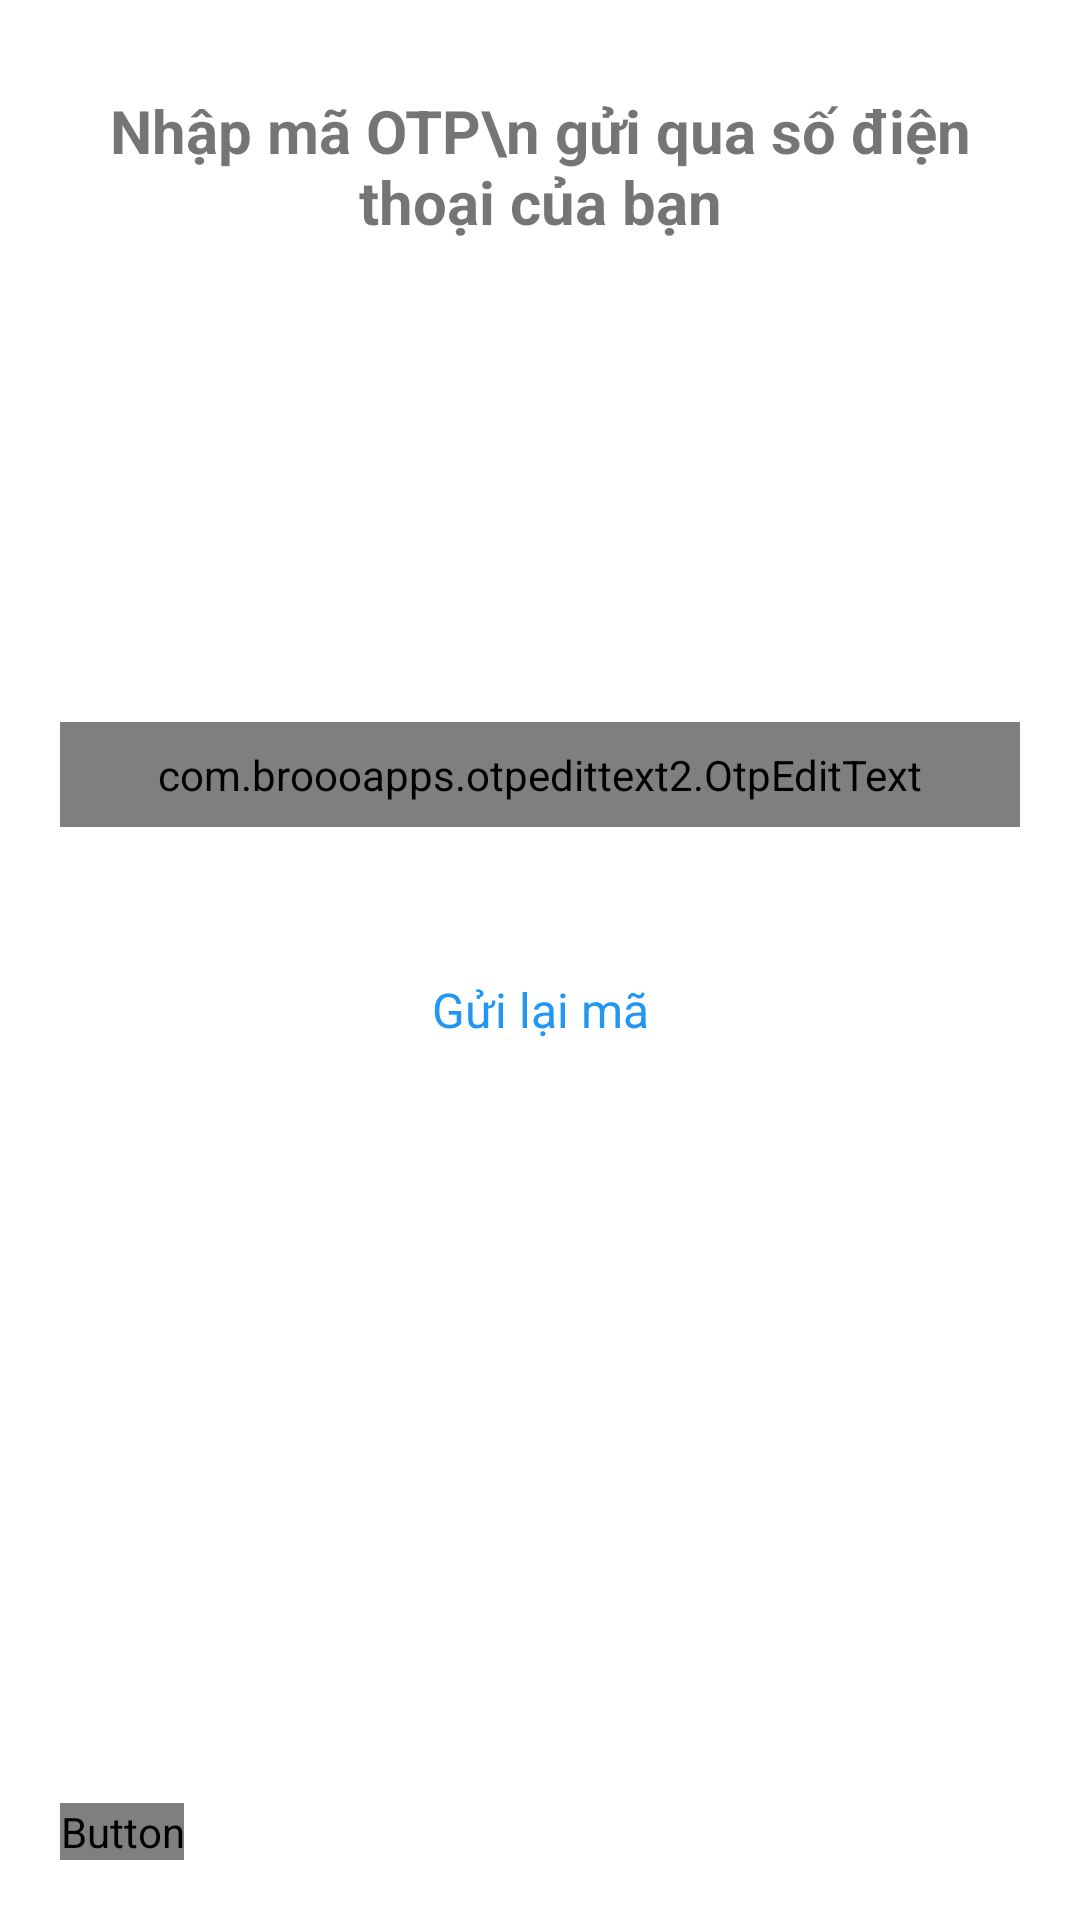

This screen was rendered from an Android layout file. Write that file and the resources it references.
<!-- AndroidManifest.xml: application theme Theme.BarberShop -->
<!-- res/layout/fragment_booking_otp.xml -->
<?xml version="1.0" encoding="utf-8"?>
<FrameLayout xmlns:android="http://schemas.android.com/apk/res/android"
    xmlns:tools="http://schemas.android.com/tools"
    android:layout_width="match_parent"
    android:layout_height="match_parent"
    xmlns:app="http://schemas.android.com/apk/res-auto"
    tools:context=".fragments.BookingOTP">

    <LinearLayout
        android:layout_width="match_parent"
        android:layout_height="match_parent"
        android:orientation="vertical"
        android:padding="20dp"
        android:gravity="center_horizontal">

        <TextView
            android:layout_width="wrap_content"
            android:layout_height="wrap_content"
            android:layout_marginVertical="10dp"
            android:text="Nhập mã OTP\n gửi qua số điện thoại của bạn"
            android:textAlignment="center"
            android:textSize="20sp"
            android:textStyle="bold" />
        <LinearLayout
            android:layout_width="match_parent"
            android:layout_height="150dp"
            android:orientation="vertical"/>

        <com.broooapps.otpedittext2.OtpEditText
            android:id="@+id/txtCode"
            android:layout_width="match_parent"
            android:layout_height="wrap_content"
            android:clickable="false"
            android:cursorVisible="false"
            android:digits="0123456789"
            android:inputType="number"
            android:maxLength="4"
            android:padding="8dp"
            android:textSize="30sp"
            app:oev_primary_color="@color/black"
            app:oev_secondary_color="@color/light_gray"/>

        <LinearLayout
            android:layout_width="match_parent"
            android:layout_height="50dp"
            android:orientation="vertical"
            android:verticalScrollbarPosition="right"/>

        <TextView
            android:id="@+id/txtResendCode"
            android:layout_width="match_parent"
            android:layout_height="wrap_content"
            android:text="Gửi lại mã"
            android:textAlignment="center"
            android:textColor="#2196F3"
            android:textSize="16sp" />

        <RelativeLayout
            android:layout_marginTop="40dp"
            android:layout_width="match_parent"
            android:layout_height="match_parent">
            <Button
                android:id="@+id/btnBack"
                android:background="@drawable/custom_buttondefault"
                android:textColor="@drawable/custom_buttondefault_text"
                android:layout_width="wrap_content"
                android:layout_height="wrap_content"
                android:layout_alignParentBottom="true"
                android:text="Quay về"/>
        </RelativeLayout>
    </LinearLayout>
</FrameLayout>
<!-- resources referenced by this layout -->
<resources>
  <color name="black">#FF000000</color>
  <!-- drawable custom_buttondefault (drawable) -->
  <?xml version="1.0" encoding="utf-8"?>
  <selector  xmlns:android="http://schemas.android.com/apk/res/android">
      <item android:state_enabled="true" android:state_pressed="false">
          <shape android:shape="rectangle">
              <solid android:color="@android:color/transparent" />
              <corners android:radius="10dp" />
              <stroke android:color="@color/black" android:width="1dp"/>
          </shape>
      </item>
  
      <item android:state_enabled="true" android:state_pressed="true">
          <shape android:shape="rectangle">
              <solid android:color="@color/black" />
              <corners android:radius="10dp" />
              <stroke android:color="@color/black" android:width="1dp"/>
          </shape>
      </item>
  </selector>
  <style name="Theme.BarberShop" parent="Theme.MaterialComponents.DayNight.DarkActionBar">
          
          <item name="colorPrimary">@color/purple_500</item>
          <item name="colorPrimaryVariant">@color/purple_700</item>
          <item name="colorOnPrimary">@color/white</item>
          
          <item name="colorSecondary">@color/teal_200</item>
          <item name="colorSecondaryVariant">@color/teal_700</item>
          <item name="colorOnSecondary">@color/black</item>
          
          <item name="android:statusBarColor" tools:targetApi="l">?attr/colorPrimaryVariant</item>
          
      </style>
  
      // Quan's style
  <color name="purple_500">#FF6200EE</color>
  <color name="purple_700">#FF3700B3</color>
  <color name="white">#FFFFFFFF</color>
  <color name="teal_200">#FF03DAC5</color>
  <color name="teal_700">#FF018786</color>
</resources>
